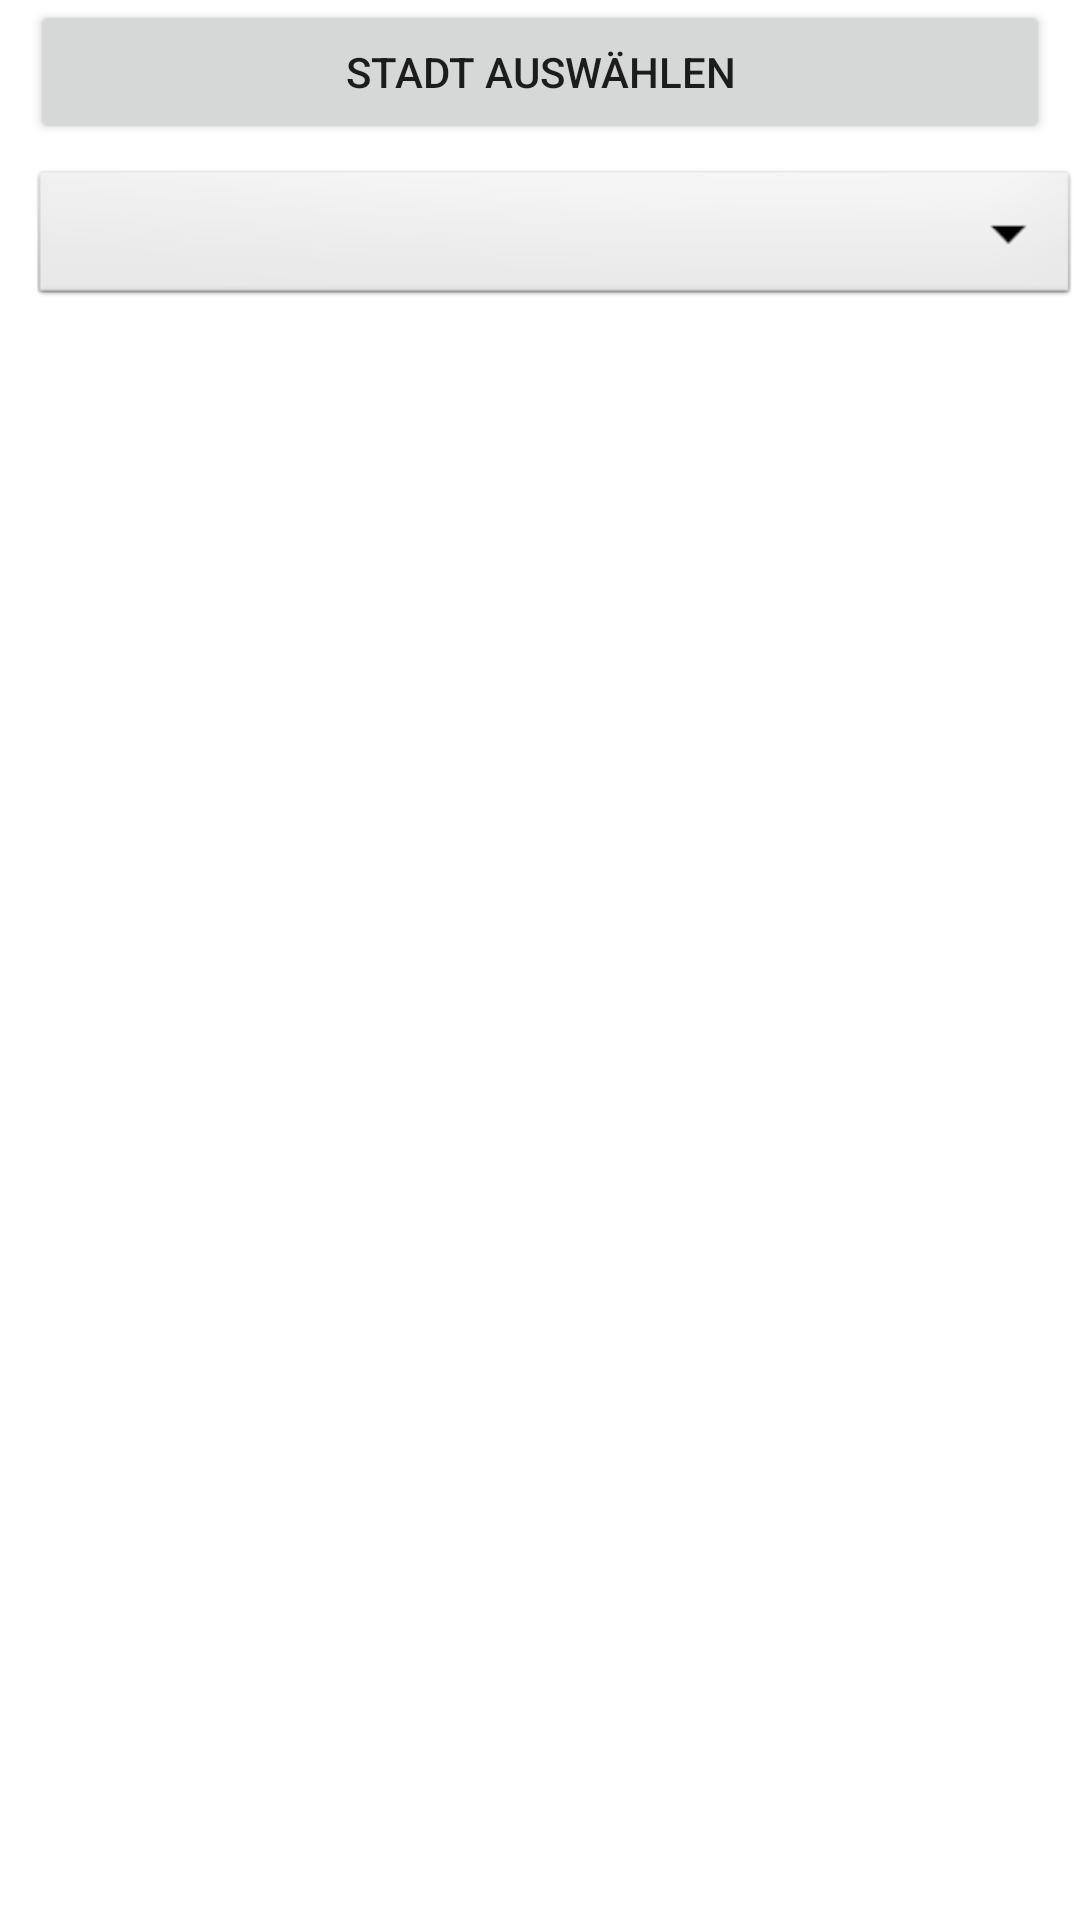

Here is an Android app screen rendered from its layout file. Give the layout XML and the strings, colors and styles it references.
<!-- AndroidManifest.xml: application theme Theme.BetterTravelling -->
<!-- res/layout/fragment_left.xml -->
<?xml version="1.0" encoding="utf-8"?>
<FrameLayout xmlns:android="http://schemas.android.com/apk/res/android"
    xmlns:tools="http://schemas.android.com/tools"
    android:layout_width="match_parent"
    android:layout_height="wrap_content"
    android:orientation="vertical"
    tools:context=".LeftFragment">

    <LinearLayout
        android:layout_width="match_parent"
        android:layout_height="wrap_content"
        android:layout_weight="0"
        android:orientation="vertical">

        <Button
            android:id="@+id/addCity"
            android:layout_width="match_parent"
            android:layout_height="0dp"
            android:layout_marginStart="10sp"
            android:layout_marginLeft="10sp"
            android:layout_marginEnd="10sp"
            android:layout_marginRight="10sp"
            android:layout_weight="1"
            android:gravity="center"
            android:text="Stadt auswählen" />
    </LinearLayout>

    <LinearLayout
        android:layout_width="match_parent"
        android:layout_height="wrap_content"
        android:layout_marginTop="50dp"
        android:layout_weight="1"
        android:orientation="vertical">

        <Spinner
            android:id="@+id/spinnerLists"
            android:layout_width="match_parent"
            android:layout_height="wrap_content"
            android:layout_marginStart="10sp"
            android:layout_marginLeft="10sp"
            android:layout_marginTop="5sp"
            android:layout_weight="0"
            android:textSize="22sp"
            android:textStyle="bold"
            android:background="@android:drawable/btn_dropdown"
            android:spinnerMode="dropdown"/>

        <ListView
            android:id="@+id/listOfCities"
            android:layout_width="match_parent"
            android:layout_height="wrap_content"
            android:layout_marginTop="10sp"
            android:layout_weight="1" />
    </LinearLayout>

</FrameLayout>
<!-- resources referenced by this layout -->
<resources>
  <style name="Theme.BetterTravelling" parent="Theme.MaterialComponents.DayNight.DarkActionBar">
          
          <item name="colorPrimary">@color/purple_500</item>
          <item name="colorPrimaryVariant">@color/purple_700</item>
          <item name="colorOnPrimary">@color/white</item>
          
          <item name="colorSecondary">@color/teal_200</item>
          <item name="colorSecondaryVariant">@color/teal_700</item>
          <item name="colorOnSecondary">@color/black</item>
          
          <item name="android:statusBarColor" tools:targetApi="l">?attr/colorPrimaryVariant</item>
          
      </style>
  <!-- not gathered from this repository: default colours our renderer supplied (Android Studio template values) -->
  <color name="purple_500">#FF6200EE</color>
  <color name="purple_700">#FF3700B3</color>
  <color name="teal_200">#FF03DAC5</color>
  <color name="teal_700">#FF018786</color>
  <color name="black">#FF000000</color>
  <color name="white">#FFFFFFFF</color>
</resources>
